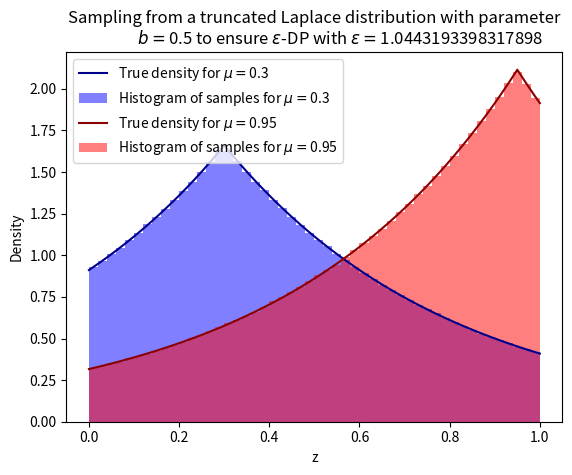

The matplotlib source for this figure:
import numpy as np
import math
import matplotlib.pyplot as plt


class TruncatedLaplace():
    def __init__(self, mu, B, alpha=2, a=0, b=1):
        self.mu = mu
        self.a = a
        self.b = b
        self.W = self.b - self.a
        self.B = B
        self.alpha = alpha
        if not self.a <= self.mu <= self.b:
            raise Exception('Error: mu must belong to [a, b]')
        self.epsilon = math.exp(self.W*(self.alpha - 1) / self.B)
        self.epsilon -= math.exp(-self.W*self.alpha / self.B)
        self.epsilon /= 1 - math.exp(-self.W / self.B)
        self.epsilon /= 2*self.alpha - 1
        self.epsilon = math.log(self.epsilon) / (self.alpha - 1)
        self.K = self.normalizationConstant()
        self.C = self.K / self.B
    
    
    def normalizationConstant(self):
        exp_a = math.exp(-(self.mu - self.a) / self.B)
        exp_b = math.exp(-(self.b - self.mu) / self.B)
        return 1 / (self.B*(2 - exp_a - exp_b))


    def sample(self, n, runs):
        """
        the estimator asks for n samples and we run it runs times so we need
        an array of samples with the shape (n, runs)
        
        to do that we sample uniformly in (0, 1) and apply the inverse CDF of
        the truncated Laplace distribution
        
        all of that is done in a vectorized way for efficiency
        """
        exp_a = math.exp(-(self.mu - self.a)/self.B)
        f_mu = self.K*self.B*(1 - exp_a)
        tab = np.random.uniform(size=(runs, n))
        sgn = np.sign(tab - f_mu)
        res = np.log(1 + sgn*(1 - exp_a - tab/(self.K*self.B)))
        return self.mu - sgn*self.B*res
    
    
    def true_density(self):
        X = np.linspace(0, 1, 1000)
        Y = self.K*np.exp(-np.abs(X - self.mu)/self.B)
        return X, Y


def plot_distrib():
    B = .5
    l = [(.3, "blue"), (.95, "red")]
    for mu, color in l:
        mechanism = TruncatedLaplace(mu=mu, B=B)
        X, Y = mechanism.true_density()
        plt.plot(X, Y, color='dark'+color,
                 label=fr'True density for $\mu = ${mu}')
        plt.hist(mechanism.sample(1000, 10000).reshape(-1),
                 bins=50,
                 label=fr'Histogram of samples for $\mu = ${mu}',
                 density=True,
                 color=color,
                 alpha=.5)
    epsilon = mechanism.epsilon
    plt.xlabel('z')
    plt.ylabel('Density')
    plt.legend()
    plt.title('''Sampling from a truncated Laplace distribution with parameter
              '''
              + rf'$b=${mechanism.B} to ensure '
              + rf'$\epsilon$-DP with $\epsilon=${epsilon}')
    plt.show()

if __name__ == "__main__":
    plot_distrib()